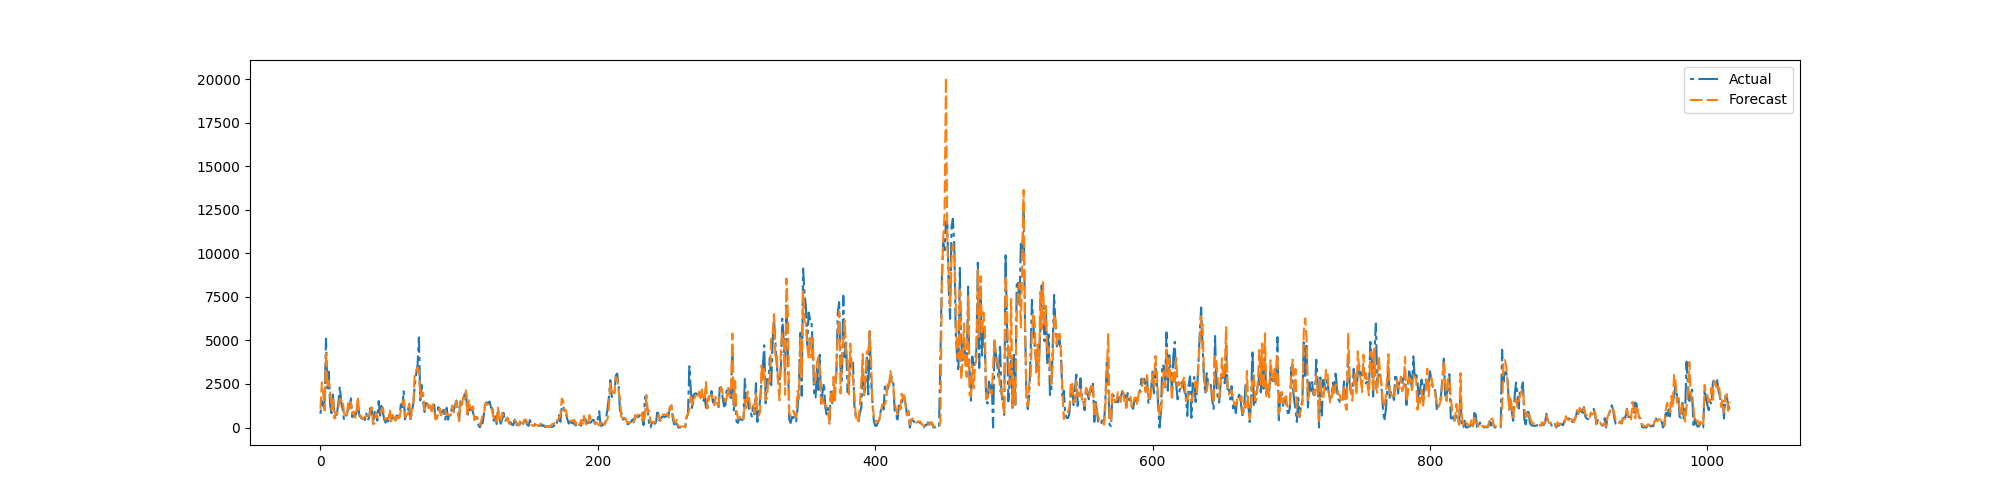

Source data for this figure (header and first rows):
preds, trues
1063, 789.1
2595, 1525
1960, 1202
980.4, 1491
4347, 5103
2309, 2252
2684, 3203
2003, 1256
1038, 824.1
1752, 1891
521.5, 742.9
896.3, 477.6
802.3, 858.3
1151, 1478
1648, 2345
1536, 1410
1604, 1055
803.5, 443.8
594.9, 516.5
682.2, 789.8
1398, 1033
1072, 1168
1420, 1673
777.7, 594.8
907.8, 903.1
562.4, 637.4
936.7, 868.1
1762, 1459
712.3, 710.8
688.6, 586.4
487.4, 503.3
525.7, 530.8
604.8, 437.9
674.9, 856.9
510.8, 398.8
606.1, 565.5
964.4, 1120
1162, 971.5
200.6, 185.1
228.4, 895.2
865.5, 847.8
581.7, 396.7
765.9, 1520
757.5, 688.4
979.7, 1242
1147, 874.4
603.3, 452.6
442.7, 278.2
557.9, 505.7
494.1, 348.4
1032, 781.4
348.4, 407.4
724.3, 696.8
530.7, 554.2
394.5, 408.1
764.5, 694.8
530.4, 376.0
562.3, 704.5
1007, 1332
1219, 1170
... 957 more rows
